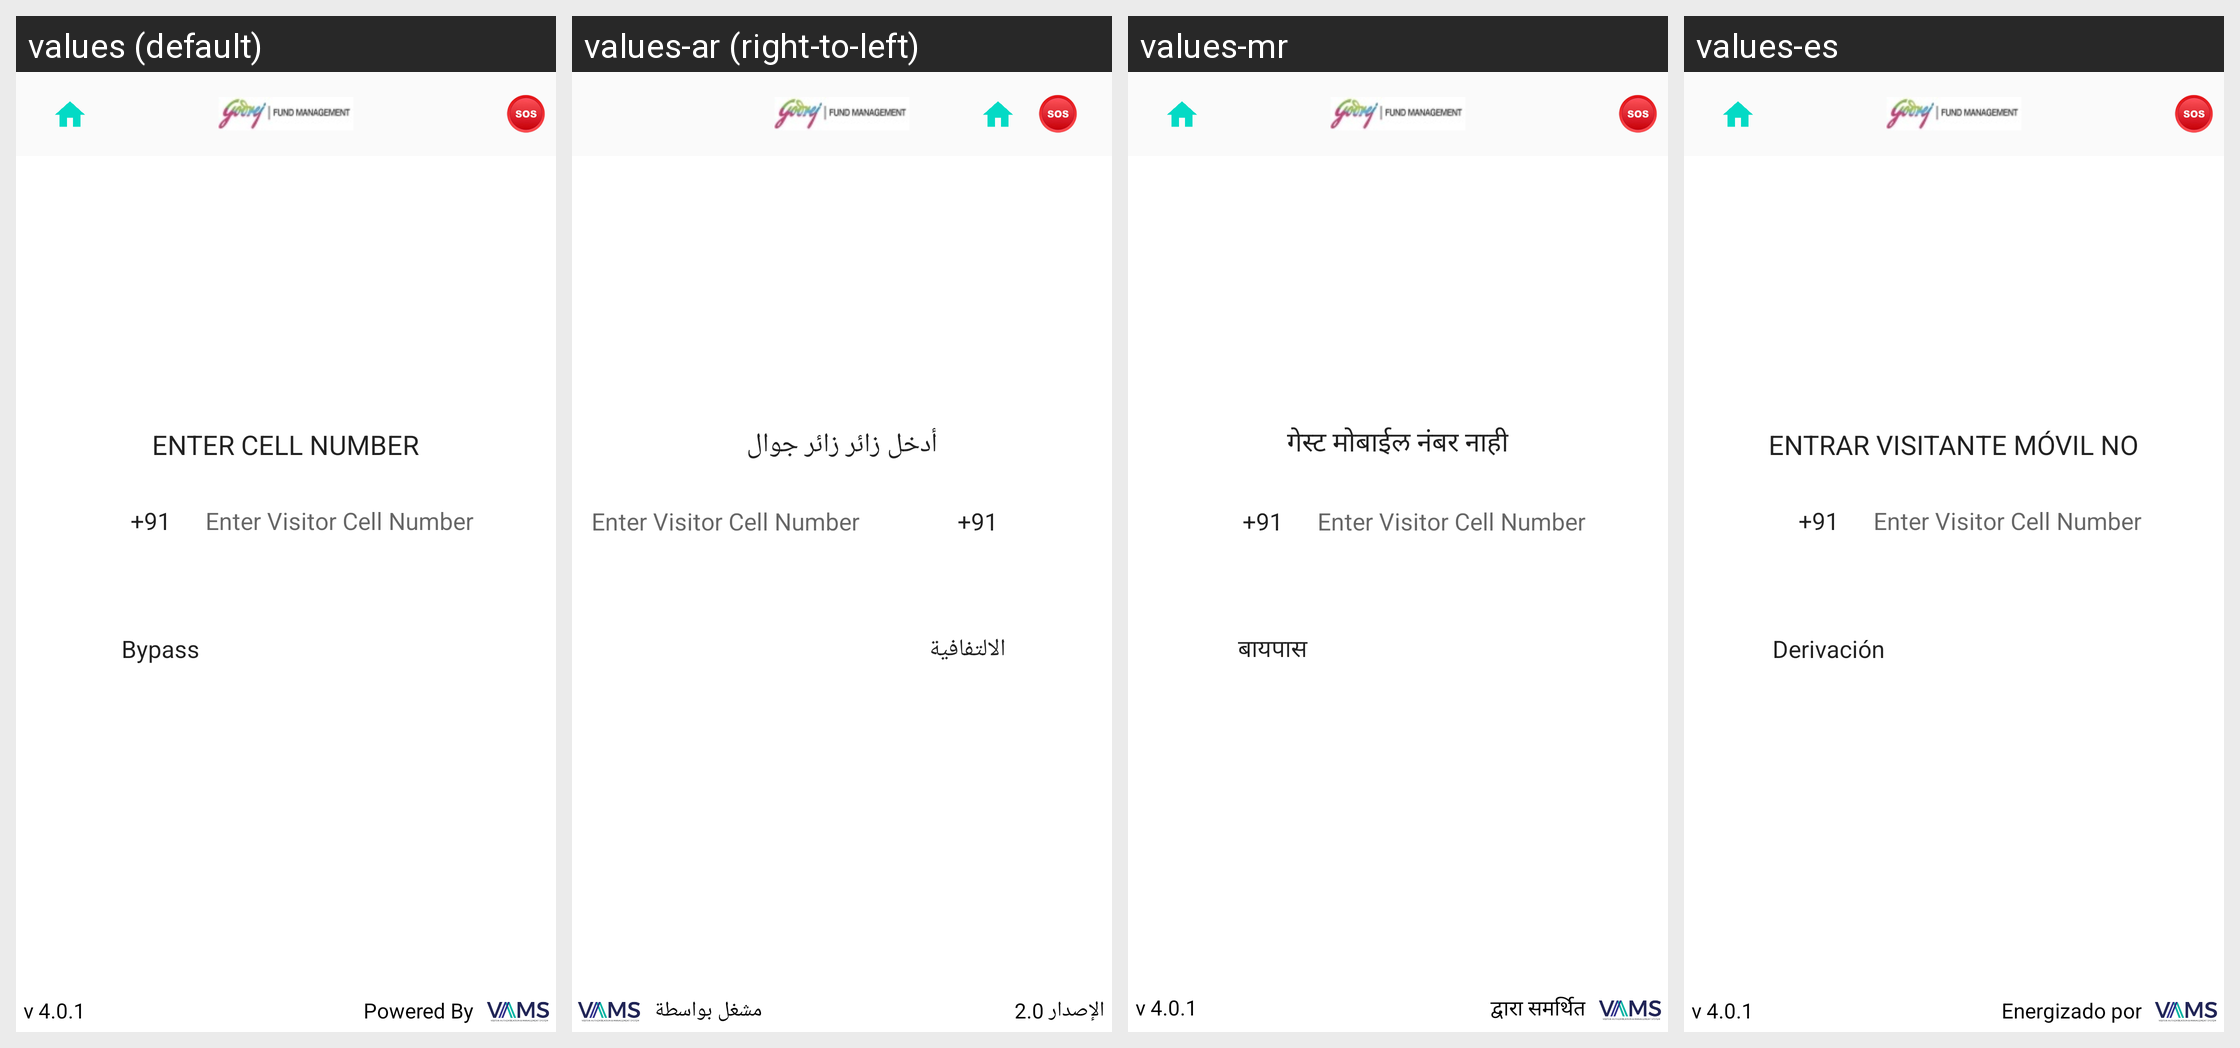

Here is an Android app screen in its default locale and in the app's own translations. Write out the translated-string differences for the strings that appear on this screen.
Android screen res/layout/activity_visitor_checkin.xml rendered under 4 locales, left to right: values (default), values-ar (right-to-left), values-mr, values-es. Device: Nexus 5 (rendered at 1080×1920; each locale shown at half size, 540×960, under a caption strip naming it); theme AppTheme.NoActionBar.
Other locales in the repository, not shown: values-pt.
Strings drawn on this screen, with the default value and each locale's value (text and hints the layout hard-codes, and strings that could not be matched under every locale, appear in the picture but are not listed):

version
  values: v 4.0.1
  values-ar: الإصدار 2.0
  values-mr: v 4.0.1
  values-es: v 4.0.1

powered_by
  values: Powered By
  values-ar: مشغل بواسطة
  values-mr: द्वारा समर्थित
  values-es: Energizado por

entervisitormobile
  values: ENTER CELL NUMBER
  values-ar: أدخل زائر زائر جوال
  values-mr: गेस्ट मोबाईल नंबर नाही
  values-es: ENTRAR VISITANTE MÓVIL NO

hint_visitormobileactivity
  values: Enter Visitor Cell Number
  values-ar: Enter Visitor Cell Number  [not translated; the default value is used]
  values-mr: Enter Visitor Cell Number  [not translated; the default value is used]
  values-es: Enter Visitor Cell Number  [not translated; the default value is used]

btnBypass
  values: Bypass
  values-ar: الالتفافية
  values-mr: बायपास
  values-es: Derivación
